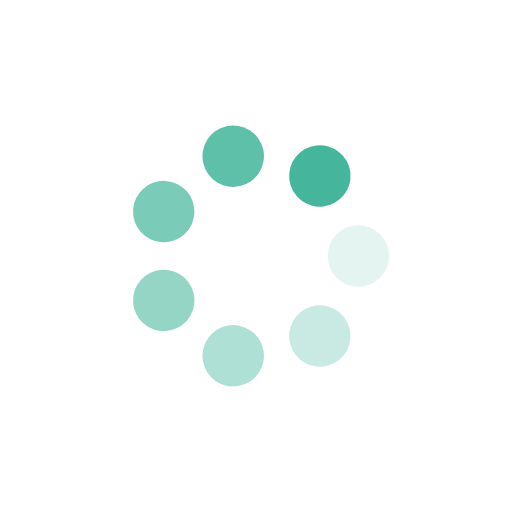
t = 0.00 s
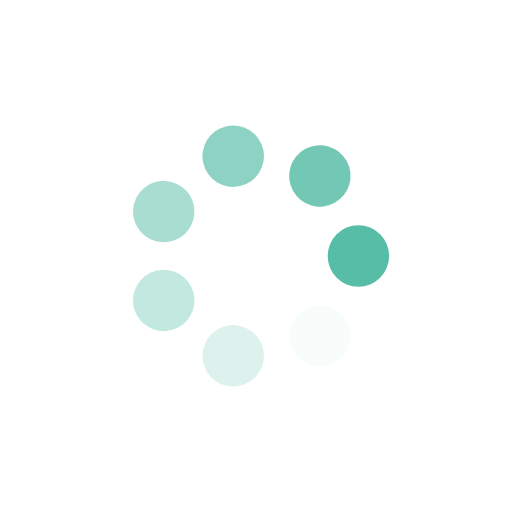
t = 0.31 s
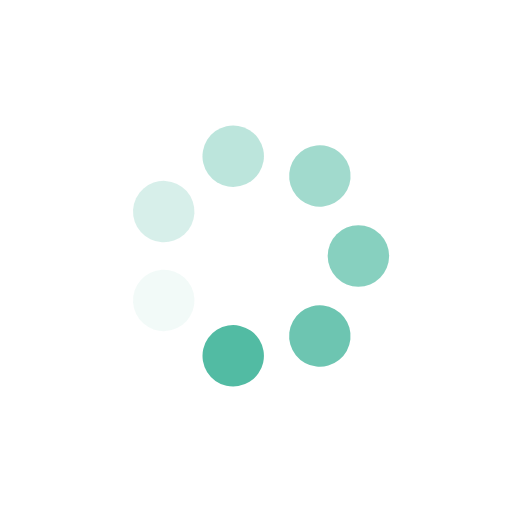
t = 0.63 s
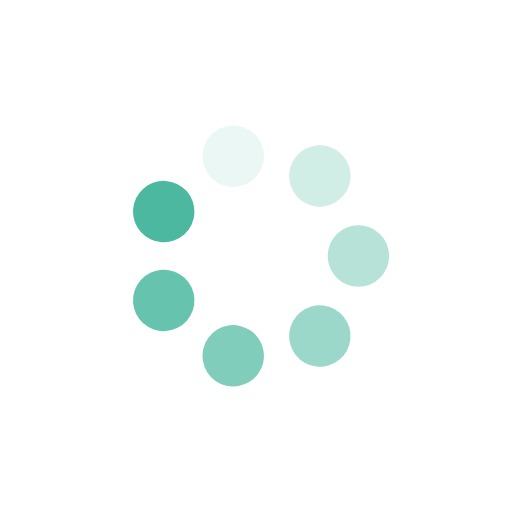
t = 0.94 s

The animated SVG that drew these frames (rendered in a browser with its animation timeline set to each time). Animation: 14 SMIL elements (animate=7,animateTransform=7); one cycle of 1.25 s, repeats indefinitely.

<?xml version="1.0" encoding="utf-8"?>
<svg xmlns="http://www.w3.org/2000/svg" xmlns:xlink="http://www.w3.org/1999/xlink" style="margin: auto; background: rgba(255, 255, 255,0); display: block; shape-rendering: auto;" width="200px" height="200px" viewBox="0 0 100 100" preserveAspectRatio="xMidYMid">
<g transform="translate(70,50)">
<g transform="rotate(0)">
<circle cx="0" cy="0" r="6" fill="#45b69c" fill-opacity="1">
  <animateTransform attributeName="transform" type="scale" begin="-1.0714285714285714s" values="1 1;1 1" keyTimes="0;1" dur="1.25s" repeatCount="indefinite"></animateTransform>
  <animate attributeName="fill-opacity" keyTimes="0;1" dur="1.25s" repeatCount="indefinite" values="1;0" begin="-1.0714285714285714s"></animate>
</circle>
</g>
</g><g transform="translate(62.469796037174675,65.6366296493606)">
<g transform="rotate(51.42857142857143)">
<circle cx="0" cy="0" r="6" fill="#45b69c" fill-opacity="0.8571428571428571">
  <animateTransform attributeName="transform" type="scale" begin="-0.8928571428571428s" values="1 1;1 1" keyTimes="0;1" dur="1.25s" repeatCount="indefinite"></animateTransform>
  <animate attributeName="fill-opacity" keyTimes="0;1" dur="1.25s" repeatCount="indefinite" values="1;0" begin="-0.8928571428571428s"></animate>
</circle>
</g>
</g><g transform="translate(45.54958132087371,69.49855824363647)">
<g transform="rotate(102.85714285714286)">
<circle cx="0" cy="0" r="6" fill="#45b69c" fill-opacity="0.7142857142857143">
  <animateTransform attributeName="transform" type="scale" begin="-0.7142857142857142s" values="1 1;1 1" keyTimes="0;1" dur="1.25s" repeatCount="indefinite"></animateTransform>
  <animate attributeName="fill-opacity" keyTimes="0;1" dur="1.25s" repeatCount="indefinite" values="1;0" begin="-0.7142857142857142s"></animate>
</circle>
</g>
</g><g transform="translate(31.98062264195162,58.67767478235116)">
<g transform="rotate(154.2857142857143)">
<circle cx="0" cy="0" r="6" fill="#45b69c" fill-opacity="0.5714285714285714">
  <animateTransform attributeName="transform" type="scale" begin="-0.5357142857142857s" values="1 1;1 1" keyTimes="0;1" dur="1.25s" repeatCount="indefinite"></animateTransform>
  <animate attributeName="fill-opacity" keyTimes="0;1" dur="1.25s" repeatCount="indefinite" values="1;0" begin="-0.5357142857142857s"></animate>
</circle>
</g>
</g><g transform="translate(31.980622641951616,41.32232521764884)">
<g transform="rotate(205.71428571428572)">
<circle cx="0" cy="0" r="6" fill="#45b69c" fill-opacity="0.42857142857142855">
  <animateTransform attributeName="transform" type="scale" begin="-0.3571428571428571s" values="1 1;1 1" keyTimes="0;1" dur="1.25s" repeatCount="indefinite"></animateTransform>
  <animate attributeName="fill-opacity" keyTimes="0;1" dur="1.25s" repeatCount="indefinite" values="1;0" begin="-0.3571428571428571s"></animate>
</circle>
</g>
</g><g transform="translate(45.549581320873706,30.501441756363526)">
<g transform="rotate(257.1428571428571)">
<circle cx="0" cy="0" r="6" fill="#45b69c" fill-opacity="0.2857142857142857">
  <animateTransform attributeName="transform" type="scale" begin="-0.17857142857142855s" values="1 1;1 1" keyTimes="0;1" dur="1.25s" repeatCount="indefinite"></animateTransform>
  <animate attributeName="fill-opacity" keyTimes="0;1" dur="1.25s" repeatCount="indefinite" values="1;0" begin="-0.17857142857142855s"></animate>
</circle>
</g>
</g><g transform="translate(62.46979603717467,34.3633703506394)">
<g transform="rotate(308.5714285714286)">
<circle cx="0" cy="0" r="6" fill="#45b69c" fill-opacity="0.14285714285714285">
  <animateTransform attributeName="transform" type="scale" begin="0s" values="1 1;1 1" keyTimes="0;1" dur="1.25s" repeatCount="indefinite"></animateTransform>
  <animate attributeName="fill-opacity" keyTimes="0;1" dur="1.25s" repeatCount="indefinite" values="1;0" begin="0s"></animate>
</circle>
</g>
</g>
<!-- [ldio] generated by https://loading.io/ --></svg>
